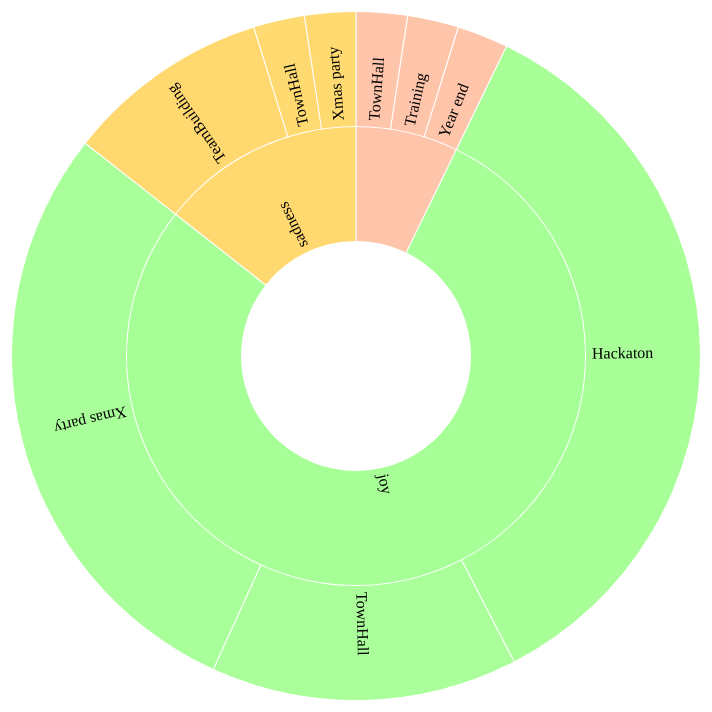
D3 v3 page, settled after 360 driven frames (6 s of simulated time); the page loaded 1 data file(s).


    var place;

    var size = 700;
    var radius = (size-10)/2;

    var hue = d3.scale.category10();

    var luminance = d3.scale.sqrt()
        .domain([0, 1e6])
        .clamp(true)
        .range([100, 40]);

    var svg = d3.select("div.d3js").append("svg")
        .attr("width",size)
        .attr("height", size)
        .append("g")
        .attr("transform", "translate(" + size/2 + "," + size/2+ ")");

    var partition = d3.layout.partition()
        .sort(function (a, b) {
            return d3.ascending(a.name, b.name);
        })
        .size([2 * Math.PI, radius]);
    place = svg.append("text").attr('x', -radius + 20).attr('y', -radius + 20);
    var arc = d3.svg.arc()
        .startAngle(function (d) {
            return d.x;
        })
        .endAngle(function (d) {
            return d.x + d.dx;
        })
        .padAngle(.01)
        .padRadius(radius / 3)
        .innerRadius(function (d) {
            return radius / 3 * d.depth;
        })
        .outerRadius(function (d) {
            return radius / 3 * (d.depth + 1) - 1;
        });

    d3.json("flare.json", function (error, root) {
        if (error) throw error;

        // Compute the initial layout on the entire tree to sum sizes.
        // Also compute the full name and fill color for each node,
        // and stash the children so they can be restored as we descend.
        partition
            .value(function (d) {
                return d.size;
            })
            .nodes(root)
            .forEach(function (d) {
                d._children = d.children;
                d.sum = d.value;
                d.key = key(d);
                d.fill = fill(d);
            });

        // Now redefine the value function to use the previously-computed sum.
        partition
            .children(function (d, depth) {
                return depth
                <
                2 ? d._children : null;
            })
            .value(function (d) {
                return d.sum;
            });

        var center = svg.append("circle")
            .attr("r", radius / 3)
            .on("click", zoomOut);

        center.append("title")
            .text("zoom out");

        var path = svg.selectAll("path")
            .data(partition.nodes(root).slice(1))
            .enter().append("path")
            .attr("d", arc)
            .style("fill", function (d) {
                return d.fill;
            })
            .each(function (d) {
                this._current = updateArc(d);
            })

            .on("click", zoomIn);

        var text = svg.selectAll("text")
            .data(partition.nodes(root).slice(1))
            .enter().append("text")
            .attr("transform", function (d) {
                return "rotate(" + computeTextRotation(d) + ")";
            })
            .attr("x", function (d) {
                return radius / 3 * d.depth;
            })
            .attr("dx", "6") // margin
            .attr("dy", ".35em") // vertical-align
            .html(function (d) {
                return d.name;
            });

        function zoomIn(p) {
            if (p.depth > 1) p = p.parent;
            if (!p.children) return;
            zoom(p, p);
        }

        function zoomOut(p) {
            if (!p.parent) return;

            zoom(p.parent, p);
        }

        // Zoom to the specified new root.
        function zoom(root, p) {
            if (document.documentElement.__transition__) return;

            // Rescale outside angles to match the new layout.
            var enterArc,
                exitArc,
                outsideAngle = d3.scale.linear().domain([0, 2 * Math.PI]);

            function insideArc(d) {
                return p.key > d.key
                    ? {depth: d.depth - 1, x: 0, dx: 0} : p.key
                    < d.key
                        ? {depth: d.depth - 1, x: 2 * Math.PI, dx: 0}
                        : {depth: 0, x: 0, dx: 2 * Math.PI};
            }

            function outsideArc(d) {
                return {
                    depth: d.depth + 1,
                    x: outsideAngle(d.x),
                    dx: outsideAngle(d.x + d.dx) - outsideAngle(d.x)
                };
            }

            center.datum(root);
            if (root === p)
                place.text(p.name);
            else if (root.parent)
                place.text(root.name);
            else
                place.text("");
            // When zooming in, arcs enter from the outside and exit to the inside.
            // Entering outside arcs start from the old layout.
            if (root === p) enterArc = outsideArc, exitArc = insideArc, outsideAngle.range([p.x, p.x + p.dx]);
            path = path.data(partition.nodes(root).slice(1), function (d) {
                return d.key;
            });
            text = text.data(partition.nodes(root).slice(1), function (d) {
                return d.key;
            });
            // When zooming out, arcs enter from the inside and exit to the outside.
            // Exiting outside arcs transition to the new layout.
            if (root !== p) enterArc = insideArc, exitArc = outsideArc, outsideAngle.range([p.x, p.x + p.dx]);

            d3.transition().duration(d3.event.altKey ? 7500 : 750).each(function () {
                path.exit().transition()
                    .style("fill-opacity", function (d) {
                        return d.depth === 1 + (root === p) ? 1 : 0;
                    })
                    .attrTween("d", function (d) {
                        return arcTween.call(this, exitArc(d));
                    })
                    .remove();

                var pathEnter = path.enter().append("path")
                    .style("fill-opacity", function (d) {
                        return d.depth === 2 - (root === p) ? 1 : 0;
                    })
                    .style("fill", function (d) {
                        return d.fill;
                    })
                    .on("click", function (p) {
                        zoomIn(p);
                    })
                    .each(function (d) {
                        this._current = enterArc(d);
                    });
                text.enter().append("text")
                    .attr("transform", function (d) {
                        return "rotate(" + computeTextRotation(d) + ")";
                    })
                    .attr("x", function (d) {
                        return radius / 3 * d.depth;
                    })
                    .attr("dx", "6") // margin
                    .attr("dy", ".35em") // vertical-align
                    .text(function (d) {
                        return d.name;
                    });

                text.exit().transition()
                    .style("fill-opacity", function (d) {
                        return d.depth === 1 + (root === p) ? 1 : 0;
                    })
                    .remove();
                text.transition()
                    .style("fill-opacity", 1)
                    .attr("transform", function (d) {
                        return "rotate(" + computeTextRotation(d) + ")";
                    })
                    .attr("x", function (d) {
                        return radius / 3 * d.depth;
                    })
                    .attr("dx", "6") // margin
                    .attr("dy", ".35em");



                 // vertical-align
                path.transition()
                    .style("fill-opacity", 1)
                    .attrTween("d", function (d) {
                        return arcTween.call(this, updateArc(d));
                    });

            });
        }
    });

    function key(d) {
        var k = [], p = d;
        while (p.depth) k.push(p.name), p = p.parent;
        return k.reverse().join(".");
    }

    function fill(d) {
        var p = d;
        while (p.depth > 1) p = p.parent;
        var c = d3.lab(hue(p.name));
        c.l = luminance(d.sum);
        return c;
    }

    function arcTween(b) {
        var i = d3.interpolate(this._current, b);
        this._current = i(0);
        return function (t) {
            return arc(i(t));
        };
    }

    function updateArc(d) {
        return {depth: d.depth, x: d.x, dx: d.dx};
    }

    d3.select(self.frameElement).style("height", margin.top + margin.bottom + "px");
    function computeTextRotation(d) {
        return (d.x + (d.dx) / 2) * 180 / Math.PI - 90;
    }

// ── resources/d3tip.js
/*
 * GSA dashboard
 * Copyright (c) 2016 SwissRe. All Rights Reserved
 * Last update on 8.9.2016 14:13 by S04BIT (Jozef Dropco) 
 */

// Public - contructs a new tooltip
//
// Returns a tip
d3.tip = function() {
    var direction = d3_tip_direction,
        offset    = d3_tip_offset,
        html      = d3_tip_html,
        node      = initNode(),
        svg       = null,
        point     = null,
        target = null;
    function tip(vis) {
        svg = getSVGNode(vis);
        point = svg.createSVGPoint();
        document.body.appendChild(node)
    }

    // Public - show the tooltip on the screen
    //
    // Returns a tip
    tip.show = function() {
        var args = Array.prototype.slice.call(arguments);
        if (args[args.length - 1] instanceof SVGElement) target = args.pop();
        var content = html.apply(this, args),
            poffset = offset.apply(this, args),
            dir     = direction.apply(this, args),
            nodel   = d3.select(node), i = 0,
            coords;
        nodel.html(content)
            .style({opacity: 1, 'pointer-events': 'all'});
        while (i--) nodel.classed(directions[i], false);
        coords = direction_callbacks.get(dir).apply(this);
        nodel.classed(dir, true).style({
            top: (coords.top +  poffset[0]) + 'px',
            left: (coords.left + poffset[1]) + 'px'
        });
        return tip
    };
    // Public - hide the tooltip
    //
    // Returns a tip
    tip.hide = function() {
        nodel = d3.select(node);
        nodel.style({opacity: 0, 'pointer-events': 'none'});
        return tip
    };
    // Public: Proxy attr calls to the d3 tip container.  Sets or gets attribute value.
    //
    // n - name of the attribute
    // v - value of the attribute
    //
    // Returns tip or attribute value
    tip.attr = function(n, v) {
        if (arguments.length < 2 && typeof n === 'string') {
            return d3.select(node).attr(n)
        } else {
            var args = Array.prototype.slice.call(arguments);
            d3.selection.prototype.attr.apply(d3.select(node), args)
        }

        return tip
    };
    // Public: Proxy style calls to the d3 tip container.  Sets or gets a style value.
    //
    // n - name of the property
    // v - value of the property
    //
    // Returns tip or style property value
    tip.style = function(n, v) {
        if (arguments.length < 2 && typeof n === 'string') {
            return d3.select(node).style(n)
        } else {
            var args = Array.prototype.slice.call(arguments);
            d3.selection.prototype.style.apply(d3.select(node), args)
        }

        return tip
    };
    // Public: Set or get the direction of the tooltip
    //
    // v - One of n(north), s(south), e(east), or w(west), nw(northwest),
    //     sw(southwest), ne(northeast) or se(southeast)
    //
    // Returns tip or direction
    tip.direction = function(v) {
        if (!arguments.length) return direction;
        direction = v == null ? v : d3.functor(v);
        return tip
    };
    // Public: Sets or gets the offset of the tip
    //
    // v - Array of [x, y] offset
    //
    // Returns offset or
    tip.offset = function(v) {
        if (!arguments.length) return offset;
        offset = v == null ? v : d3.functor(v);
        return tip
    };
    // Public: sets or gets the html value of the tooltip
    //
    // v - String value of the tip
    //
    // Returns html value or tip
    tip.html = function(v) {
        if (!arguments.length) return html;
        html = v == null ? v : d3.functor(v);
        return tip
    };
    function d3_tip_direction() { return 'n' }
    function d3_tip_offset() { return [0, 0] }
    function d3_tip_html() { return ' ' }

    var direction_callbacks = d3.map({
            n:  direction_n,
            s:  direction_s,
            e:  direction_e,
            w:  direction_w,
            nw: direction_nw,
            ne: direction_ne,
            sw: direction_sw,
            se: direction_se
        }),

        directions = direction_callbacks.keys();
    function direction_n() {
        var bbox = getScreenBBox();
        return {
            top:  bbox.n.y - node.offsetHeight,
            left: bbox.n.x - node.offsetWidth / 2
        }
    }

    function direction_s() {
        var bbox = getScreenBBox();
        return {
            top:  bbox.s.y,
            left: bbox.s.x - node.offsetWidth / 2
        }
    }

    function direction_e() {
        var bbox = getScreenBBox();
        return {
            top:  bbox.e.y - node.offsetHeight / 2,
            left: bbox.e.x
        }
    }

    function direction_w() {
        var bbox = getScreenBBox();
        return {
            top:  bbox.w.y - node.offsetHeight / 2,
            left: bbox.w.x - node.offsetWidth
        }
    }

    function direction_nw() {
        var bbox = getScreenBBox();
        return {
            top:  bbox.nw.y - node.offsetHeight,
            left: bbox.nw.x - node.offsetWidth
        }
    }

    function direction_ne() {
        var bbox = getScreenBBox();
        return {
            top:  bbox.ne.y - node.offsetHeight,
            left: bbox.ne.x
        }
    }

    function direction_sw() {
        var bbox = getScreenBBox();
        return {
            top:  bbox.sw.y,
            left: bbox.sw.x - node.offsetWidth
        }
    }

    function direction_se() {
        var bbox = getScreenBBox();
        return {
            top:  bbox.se.y,
            left: bbox.e.x
        }
    }

    function initNode() {
        var node = d3.select(document.createElement('div'));
        node.style({
            position: 'absolute',
            opacity: 0,
            pointerEvents: 'none',
            boxSizing: 'border-box'
        });
        return node.node()
    }

    function getSVGNode(el) {
        el = el.node();
        if(el.tagName.toLowerCase() == 'svg')
            return el;
        return el.ownerSVGElement
    }

    // Private - gets the screen coordinates of a shape
    //
    // Given a shape on the screen, will return an SVGPoint for the directions
    // n(north), s(south), e(east), w(west), ne(northeast), se(southeast), nw(northwest),
    // sw(southwest).
    //
    //    +-+-+
    //    |   |
    //    +   +
    //    |   |
    //    +-+-+
    //
    // Returns an Object {n, s, e, w, nw, sw, ne, se}
    function getScreenBBox() {
        var targetel   = target || d3.event.target,
            bbox       = {},
            matrix     = targetel.getScreenCTM(),
            tbbox      = targetel.getBBox(),
            width      = tbbox.width,
            height     = tbbox.height,
            x          = tbbox.x,
            y          = tbbox.y,
            scrollTop  = document.documentElement.scrollTop || document.body.scrollTop,
            scrollLeft = document.documentElement.scrollLeft || document.body.scrollLeft;
        point.x = x + scrollLeft;
        point.y = y + scrollTop;
        bbox.nw = point.matrixTransform(matrix);
        point.x += width;
        bbox.ne = point.matrixTransform(matrix);
        point.y += height;
        bbox.se = point.matrixTransform(matrix);
        point.x -= width;
        bbox.sw = point.matrixTransform(matrix);
        point.y -= height / 2;
        bbox.w = point.matrixTransform(matrix);
        point.x += width;
        bbox.e = point.matrixTransform(matrix);
        point.x -= width / 2;
        point.y -= height / 2;
        bbox.n = point.matrixTransform(matrix);
        point.y += height;
        bbox.s = point.matrixTransform(matrix);
        return bbox
    }

    return tip
};


### data: flare.json
{
 "name": "mood",
 "children": [
  {
   "name": "sadness",
   "children": [
    "{... 2 keys}",
    "{... 2 keys}",
    "{... 2 keys}"
   ]
  },
  {
   "name": "joy",
   "children": [
    "{... 2 keys}",
    "{... 2 keys}",
    "{... 2 keys}"
   ]
  },
  {
   "name": "defense",
   "children": [
    "{... 2 keys}",
    "{... 2 keys}",
    "{... 2 keys}"
   ]
  }
 ]
}